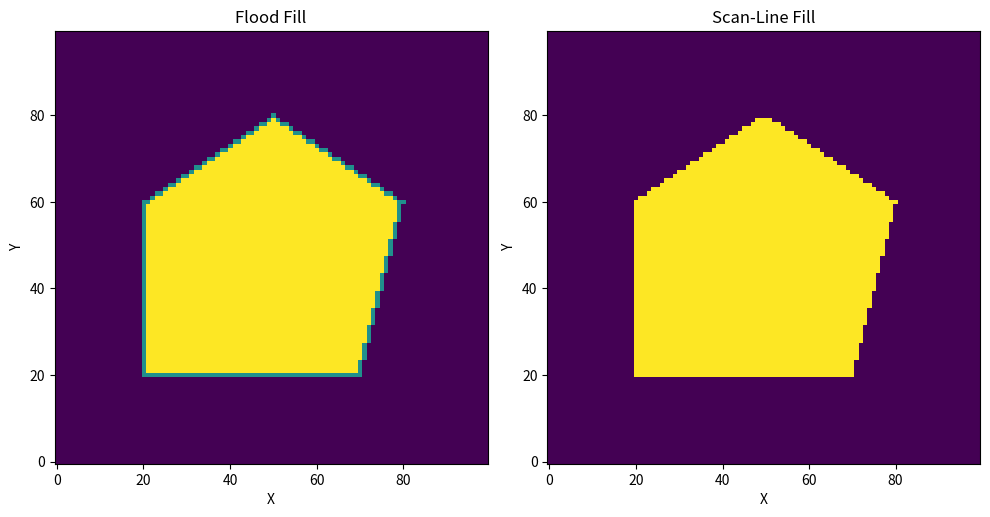

This chart was generated by the following Python code:
import numpy as np
import matplotlib.pyplot as plt

# Polygon vertices
polygon = [(20, 20), (70, 20), (80, 60), (50, 80), (20, 60)]

WIDTH = 100
HEIGHT = 100


# Flood Fill
def flood_fill(img, x, y, old, new):
    if old == new:
        return

    stack = [(x, y)]

    while stack:
        x, y = stack.pop()

        if x < 0 or x >= WIDTH or y < 0 or y >= HEIGHT:
            continue

        if img[y, x] != old:
            continue

        img[y, x] = new

        stack.append((x + 1, y))
        stack.append((x - 1, y))
        stack.append((x, y + 1))
        stack.append((x, y - 1))


# Create polygon boundary
img1 = np.zeros((HEIGHT, WIDTH), dtype=int)

# Draw boundary
for i in range(len(polygon)):
    x1, y1 = polygon[i]
    x2, y2 = polygon[(i + 1) % len(polygon)]

    steps = max(abs(x2 - x1), abs(y2 - y1))

    for j in range(steps + 1):
        x = int(x1 + (x2 - x1) * j / steps)
        y = int(y1 + (y2 - y1) * j / steps)
        img1[y, x] = 1

# Flood fill from inside
flood_fill(img1, 50, 40, 0, 2)


# Scan-Line Fill
img2 = np.zeros((HEIGHT, WIDTH), dtype=int)

for y in range(HEIGHT):
    intersections = []

    for i in range(len(polygon)):
        x1, y1 = polygon[i]
        x2, y2 = polygon[(i + 1) % len(polygon)]

        if y1 != y2 and min(y1, y2) <= y < max(y1, y2):
            x = x1 + (y - y1) * (x2 - x1) / (y2 - y1)
            intersections.append(int(x))

    intersections.sort()

    for i in range(0, len(intersections), 2):
        if i + 1 < len(intersections):
            img2[y, intersections[i]:intersections[i + 1] + 1] = 1


# Display results
fig, ax = plt.subplots(1, 2, figsize=(10, 5))

ax[0].imshow(img1, origin="lower")
ax[0].set_title("Flood Fill")
ax[0].set_xlabel("X")
ax[0].set_ylabel("Y")

ax[1].imshow(img2, origin="lower")
ax[1].set_title("Scan-Line Fill")
ax[1].set_xlabel("X")
ax[1].set_ylabel("Y")

plt.tight_layout()
plt.show()
